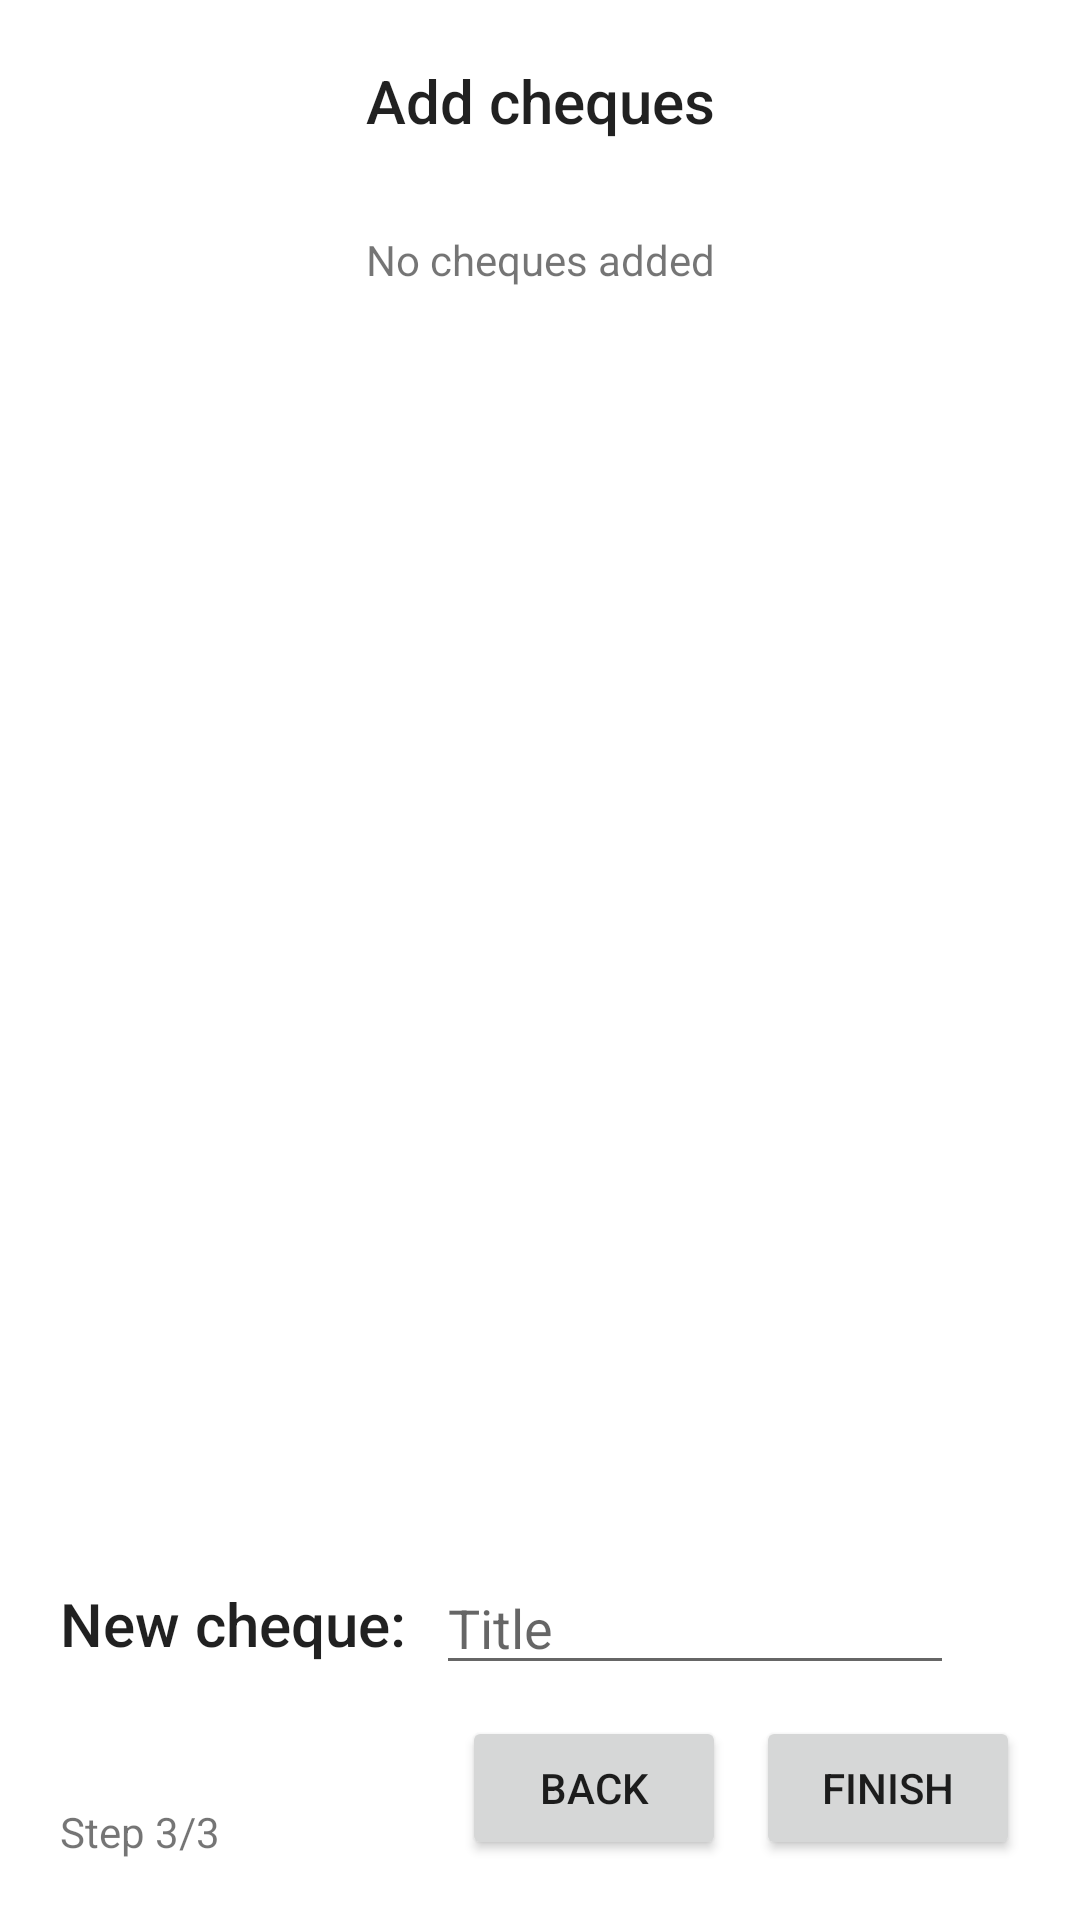

This screen was rendered from an Android layout file. Write that file and the resources it references.
<!-- AndroidManifest.xml: application theme Theme.ChequeApp -->
<!-- res/layout/fragment_receipts_list.xml -->
<?xml version="1.0" encoding="utf-8"?>
<androidx.constraintlayout.widget.ConstraintLayout xmlns:android="http://schemas.android.com/apk/res/android"
    xmlns:tools="http://schemas.android.com/tools"
    android:layout_width="match_parent"
    android:layout_height="match_parent"
    android:padding="20dp"
    xmlns:app="http://schemas.android.com/apk/res-auto"
    tools:context=".ui.newevent.receipts.ReceiptsListFragment">

    <TextView
        android:id="@+id/new_receipts_tv_title"
        android:layout_width="wrap_content"
        android:layout_height="wrap_content"
        app:layout_constraintStart_toStartOf="parent"
        app:layout_constraintEnd_toEndOf="parent"
        app:layout_constraintTop_toTopOf="parent"
        android:textAppearance="@style/TextAppearance.AppCompat.Title"
        android:text="@string/new_receipts_tv_title" />

    <androidx.recyclerview.widget.RecyclerView
        android:id="@+id/new_receipts_rv"
        android:layout_width="match_parent"
        android:layout_height="0dp"
        app:layout_constraintStart_toStartOf="parent"
        android:layout_marginTop="10dp"
        app:layout_constraintTop_toBottomOf="@id/new_receipts_tv_title"
        app:layout_constraintBottom_toTopOf="@id/new_receipts_tv_add" />

    <TextView
        android:id="@+id/new_receipts_tv_empty"
        android:layout_width="wrap_content"
        android:layout_height="wrap_content"
        app:layout_constraintStart_toStartOf="@id/new_receipts_rv"
        app:layout_constraintEnd_toEndOf="@id/new_receipts_rv"
        app:layout_constraintTop_toTopOf="@id/new_receipts_rv"
        android:text="@string/new_receipts_tv_empty"
        android:layout_marginTop="20dp" />

    <TextView
        android:id="@+id/new_receipts_tv_add"
        android:layout_width="wrap_content"
        android:layout_height="wrap_content"
        app:layout_constraintStart_toStartOf="parent"
        app:layout_constraintTop_toTopOf="@id/new_receipts_et_add"
        app:layout_constraintBottom_toBottomOf="@id/new_receipts_et_add"
        android:text="@string/new_receipts_tv_add"
        android:textAppearance="@style/TextAppearance.AppCompat.Title" />

    <EditText
        android:id="@+id/new_receipts_et_add"
        android:layout_width="0dp"
        android:layout_height="wrap_content"
        android:layout_marginStart="10dp"
        android:layout_marginEnd="10dp"
        app:layout_constraintStart_toEndOf="@id/new_receipts_tv_add"
        app:layout_constraintBottom_toBottomOf="@id/new_receipts_iv_add"
        app:layout_constraintTop_toTopOf="@id/new_receipts_iv_add"
        app:layout_constraintEnd_toStartOf="@id/new_receipts_iv_add"
        android:hint="@string/new_receipts_et_add_hint"
        android:inputType="text"
        android:autofillHints="no" />

    <ImageView
        android:id="@+id/new_receipts_iv_add"
        android:layout_width="wrap_content"
        android:layout_height="wrap_content"
        android:src="@drawable/ic_plus"
        android:contentDescription="@string/cd_iv_add"
        app:layout_constraintEnd_toEndOf="parent"
        app:layout_constraintBottom_toTopOf="@id/new_receipts_tv_error"
        android:layout_marginBottom="6dp"
        android:padding="6dp"
        app:layout_constraintStart_toEndOf="@id/new_receipts_et_add" />

    <TextView
        android:id="@+id/new_receipts_tv_error"
        android:layout_width="match_parent"
        android:layout_height="wrap_content"
        app:layout_constraintBottom_toTopOf="@id/new_b_finish"
        app:layout_constraintStart_toStartOf="parent"
        app:layout_constraintEnd_toEndOf="parent"
        tools:text="An error has occurred"
        android:textColor="#f00" />

    <Button
        android:id="@+id/new_b_finish"
        android:layout_width="wrap_content"
        android:layout_height="wrap_content"
        app:layout_constraintEnd_toEndOf="parent"
        app:layout_constraintBottom_toBottomOf="parent"
        android:text="@string/new_b_finish" />

    <Button
        android:id="@+id/new_b_back_to_users"
        android:layout_width="wrap_content"
        android:layout_height="wrap_content"
        app:layout_constraintEnd_toStartOf="@id/new_b_finish"
        app:layout_constraintBottom_toBottomOf="parent"
        android:layout_marginEnd="10dp"
        android:text="@string/new_b_back_to_names" />

    <TextView
        android:id="@+id/new_receipts_tv_step_3"
        app:layout_constraintStart_toStartOf="parent"
        app:layout_constraintBottom_toBottomOf="parent"
        android:layout_width="wrap_content"
        android:layout_height="wrap_content"
        android:text="@string/new_tv_step_3" />

</androidx.constraintlayout.widget.ConstraintLayout>
<!-- resources referenced by this layout -->
<resources>
  <string name="cd_iv_add">Add</string>
  <string name="new_b_back_to_names">Back</string>
  <string name="new_b_finish">Finish</string>
  <string name="new_receipts_et_add_hint">Title</string>
  <string name="new_receipts_tv_add">New cheque: </string>
  <string name="new_receipts_tv_empty">No cheques added</string>
  <string name="new_receipts_tv_title">Add cheques</string>
  <string name="new_tv_step_3">Step 3/3</string>
  <style name="Theme.ChequeApp" parent="Theme.MaterialComponents.DayNight.DarkActionBar">
          
          <item name="colorPrimary">@color/purple_500</item>
          <item name="colorPrimaryVariant">@color/purple_700</item>
          <item name="colorOnPrimary">@color/white</item>
          
          <item name="colorSecondary">@color/teal_200</item>
          <item name="colorSecondaryVariant">@color/teal_700</item>
          <item name="colorOnSecondary">@color/black</item>
          
          <item name="android:statusBarColor" tools:targetApi="l">?attr/colorPrimaryVariant</item>
          
      </style>
  <!-- not gathered from this repository: default colours our renderer supplied (Android Studio template values) -->
  <color name="purple_500">#FF6200EE</color>
  <color name="purple_700">#FF3700B3</color>
  <color name="teal_200">#FF03DAC5</color>
  <color name="teal_700">#FF018786</color>
  <color name="black">#FF000000</color>
  <color name="white">#FFFFFFFF</color>
</resources>
